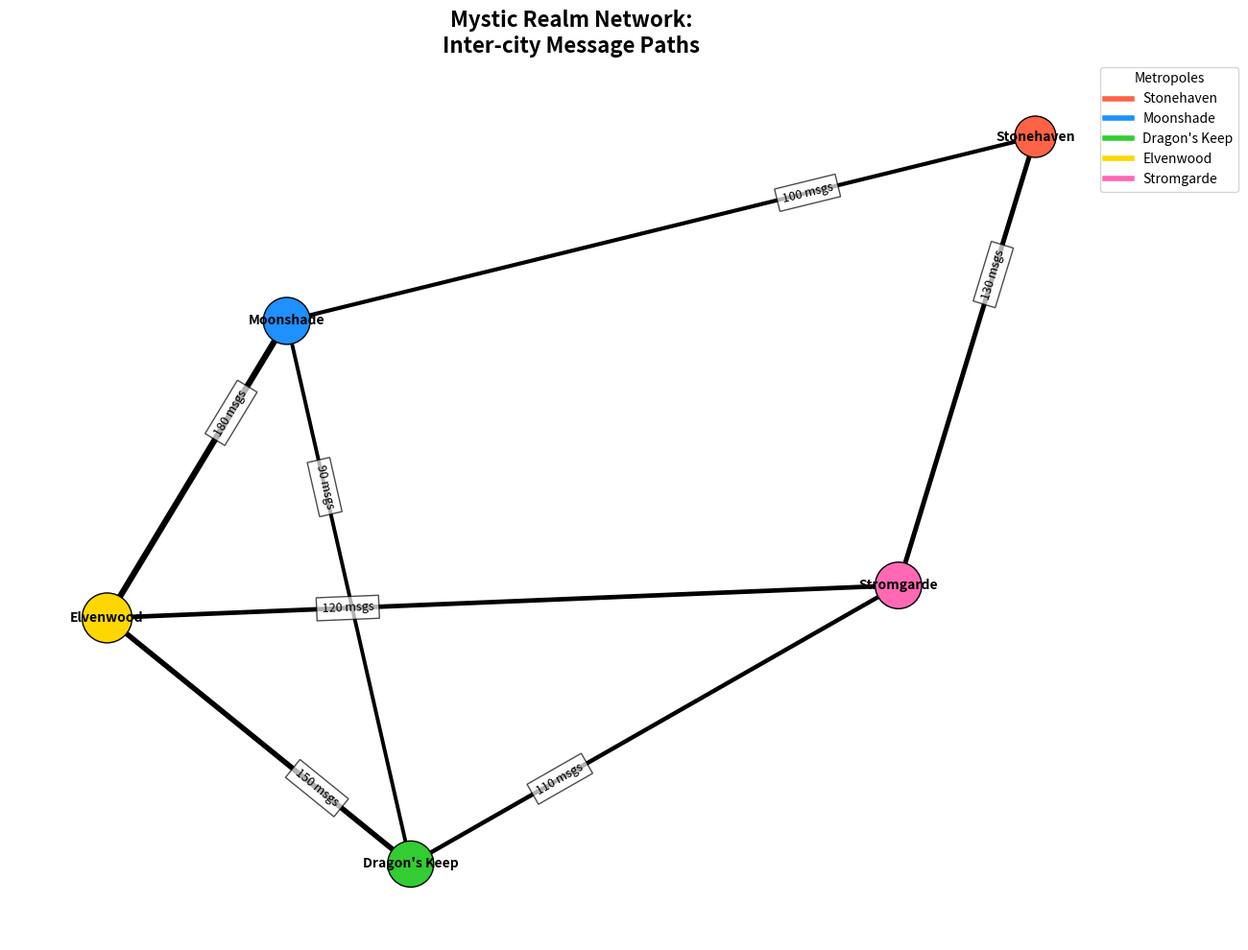

Write the Python code that produced this figure.
import matplotlib.pyplot as plt
import networkx as nx

# Define the names of cities (shuffled)
cities = ["Stonehaven", "Moonshade", "Dragon's Keep", "Elvenwood", "Stromgarde"]

# Connections with message frequencies
connections = [
    ("Stonehaven", "Moonshade", 100),
    ("Moonshade", "Dragon's Keep", 90),
    ("Dragon's Keep", "Elvenwood", 150),
    ("Elvenwood", "Stromgarde", 120),
    ("Stromgarde", "Stonehaven", 130),
    ("Stromgarde", "Dragon's Keep", 110),
    ("Elvenwood", "Moonshade", 180)
]

# Create an undirected graph
G = nx.Graph()
G.add_nodes_from(cities)

# Add edges with weights
for source, dest, frequency in connections:
    G.add_edge(source, dest, weight=frequency)

# Calculate total message frequency per city
message_frequencies = {city: sum(d['weight'] for u, v, d in G.edges(city, data=True)) for city in cities}

# Define node sizes based on total message frequency
node_sizes = [500 + message_frequencies[city] * 2 for city in cities]

# Define positions using a spring layout
pos = nx.spring_layout(G, k=0.5, seed=42)

# Extract weights for edge labels and widths
edge_labels = {(u, v): f'{d["weight"]} msgs' for u, v, d in G.edges(data=True)}
edge_widths = [1 + G[u][v]['weight'] / 50 for u, v in G.edges()]

# Define color maps for nodes and edges
node_colors = ['#FF6347', '#1E90FF', '#32CD32', '#FFD700', '#FF69B4']

# Draw the graph
plt.figure(figsize=(12, 10))
nx.draw_networkx_nodes(G, pos, node_size=node_sizes, node_color=node_colors, edgecolors='black')
nx.draw_networkx_edges(G, pos, edgelist=G.edges, edge_color='black', width=edge_widths)
nx.draw_networkx_labels(G, pos, font_size=10, font_weight='bold')

# Add edge labels
nx.draw_networkx_edge_labels(G, pos, edge_labels=edge_labels, font_size=9, label_pos=0.3, bbox=dict(facecolor='white', alpha=0.7))

# Altered title and layout
plt.title("Mystic Realm Network:\nInter-city Message Paths", fontsize=16, fontweight='bold')
plt.axis('off')
plt.tight_layout()

# Create a custom legend
legend_lines = [plt.Line2D([0], [0], color=node_colors[i], lw=4) for i in range(len(cities))]
plt.legend(legend_lines, cities, title="Metropoles", loc='upper right', bbox_to_anchor=(1.1, 1))

# Show the plot
plt.show()
